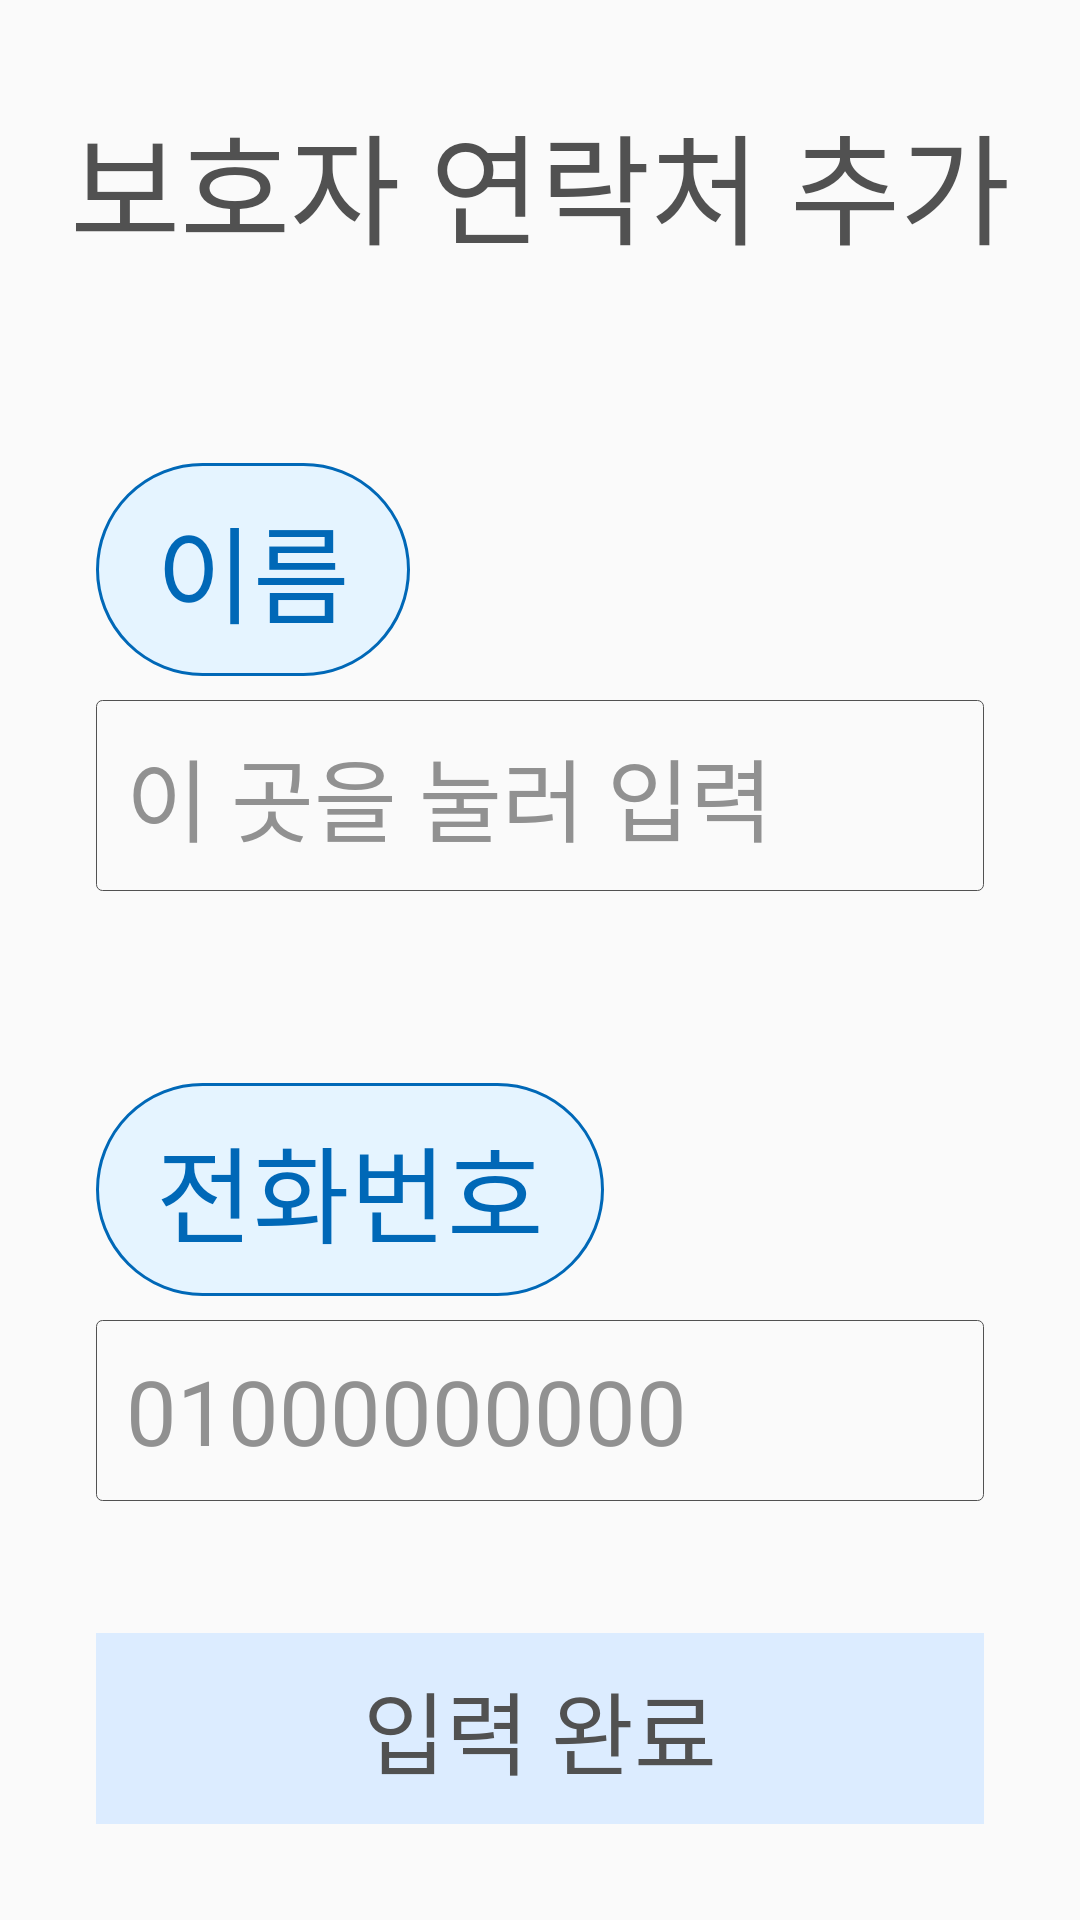

Here is an Android app screen rendered from its layout file. Give the layout XML and the strings, colors and styles it references.
<!-- AndroidManifest.xml: application theme Theme.NoYakJa -->
<!-- res/layout/activity_guardian_add.xml -->
<?xml version="1.0" encoding="utf-8"?>
<androidx.constraintlayout.widget.ConstraintLayout xmlns:android="http://schemas.android.com/apk/res/android"
    xmlns:app="http://schemas.android.com/apk/res-auto"
    xmlns:tools="http://schemas.android.com/tools"
    android:layout_width="match_parent"
    android:layout_height="match_parent"
    tools:context=".GuardianAddActivity">

    <TextView
        android:id="@+id/guardian_add_title"
        android:layout_width="wrap_content"
        android:layout_height="wrap_content"
        android:layout_marginTop="32dp"
        android:fontFamily="@font/chosun_nm"
        android:text="@string/guardian_add_title"
        android:textColor="@color/text_gray"
        android:textSize="40dp"
        app:layout_constraintEnd_toEndOf="parent"
        app:layout_constraintStart_toStartOf="parent"
        app:layout_constraintTop_toTopOf="parent" />

    <TextView
        android:id="@+id/guardian_name_title"
        android:layout_width="wrap_content"
        android:layout_height="wrap_content"
        android:layout_marginStart="32dp"
        android:layout_marginTop="64dp"
        android:paddingLeft="20dp"
        android:paddingTop="10dp"
        android:paddingRight="20dp"
        android:paddingBottom="10dp"
        android:text="@string/name"
        android:textSize="35dp"
        app:layout_constraintStart_toStartOf="parent"
        app:layout_constraintTop_toBottomOf="@+id/guardian_add_title"
        android:background="@drawable/guardian_setting_add_button"
        android:fontFamily="@font/chosun_nm"
        android:textColor="@color/blue" />

    <EditText
        android:id="@+id/guardian_name_text"
        android:layout_width="0dp"
        android:layout_height="wrap_content"
        android:layout_marginTop="8dp"
        android:layout_marginEnd="32dp"
        android:background="@drawable/box_background"
        android:ems="10"
        android:fontFamily="@font/chosun_nm"
        android:hint="@string/text_hint"
        android:inputType="textPersonName"
        android:padding="10dp"
        android:phoneNumber="true"
        android:textColor="@color/text_gray"
        android:textColorHint="@color/hint_gray"
        android:textSize="30dp"
        app:layout_constraintEnd_toEndOf="parent"
        app:layout_constraintStart_toStartOf="@+id/guardian_name_title"
        app:layout_constraintTop_toBottomOf="@+id/guardian_name_title" />

    <TextView
        android:id="@+id/guardian_phone_title"
        android:layout_width="wrap_content"
        android:layout_height="wrap_content"
        android:layout_marginStart="32dp"
        android:layout_marginTop="64dp"
        android:background="@drawable/guardian_setting_add_button"
        android:fontFamily="@font/chosun_nm"
        android:paddingLeft="20dp"
        android:paddingTop="10dp"
        android:paddingRight="20dp"
        android:paddingBottom="10dp"
        android:text="@string/phone"
        android:textColor="@color/blue"
        android:textSize="35dp"
        app:layout_constraintStart_toStartOf="parent"
        app:layout_constraintTop_toBottomOf="@+id/guardian_name_text" />

    <EditText
        android:id="@+id/guardian_phone_text"
        android:layout_width="0dp"
        android:layout_height="wrap_content"
        android:layout_marginTop="8dp"
        android:layout_marginEnd="32dp"
        android:background="@drawable/box_background"
        android:ems="10"
        android:fontFamily="@font/chosun_nm"
        android:hint="@string/phone_hint"
        android:inputType="textPersonName|phone"
        android:padding="10dp"
        android:phoneNumber="true"
        android:textColor="@color/text_gray"
        android:textColorHint="@color/hint_gray"
        android:textSize="30dp"
        app:layout_constraintEnd_toEndOf="parent"
        app:layout_constraintStart_toStartOf="@+id/guardian_phone_title"
        app:layout_constraintTop_toBottomOf="@+id/guardian_phone_title" />

    <Button
        android:id="@+id/guardian_add_complete_button"
        style="@style/Widget.AppCompat.Button.Borderless"
        android:layout_width="0dp"
        android:layout_height="wrap_content"
        android:layout_marginStart="32dp"
        android:layout_marginEnd="32dp"
        android:layout_marginBottom="32dp"
        android:background="@drawable/time_setting_button_background"
        android:fontFamily="@font/chosun_nm"
        android:text="@string/put_text_success"
        android:textColor="@color/text_gray"
        android:textSize="30dp"
        app:layout_constraintBottom_toBottomOf="parent"
        app:layout_constraintEnd_toEndOf="parent"
        app:layout_constraintStart_toStartOf="parent" />

</androidx.constraintlayout.widget.ConstraintLayout>
<!-- resources referenced by this layout -->
<resources>
  <color name="blue">#ff0068b7</color>
  <color name="hint_gray">#FF919191</color>
  <color name="text_gray">#FF515151</color>
  <!-- drawable box_background (drawable) -->
  <?xml version="1.0" encoding="UTF-8"?>
  <shape xmlns:android="http://schemas.android.com/apk/res/android"
      android:shape="rectangle">
      
      <stroke
          android:width="0.3dp"
          android:color="@color/text_gray"/>
      <padding
          android:bottom="1dp"
          android:left="1dp"
          android:right="1dp"
          android:top="1dp"/>
      <corners
          android:bottomLeftRadius="2dp"
          android:bottomRightRadius="2dp"
          android:topLeftRadius="2dp"
          android:topRightRadius="2dp"/>
  </shape>
  <!-- drawable guardian_setting_add_button (drawable) -->
  <?xml version="1.0" encoding="UTF-8"?>
  <shape xmlns:android="http://schemas.android.com/apk/res/android"
      android:shape="rectangle">
  
      <solid
          android:color="@color/guardian_setting_add_button_background"></solid>
  
      <stroke
          android:width="1dp"
          android:color="@color/guardian_setting_add_button_stroke"/>
  
      <padding
          android:bottom="2dp"
          android:left="3dp"
          android:right="3dp"
          android:top="2dp"/>
      <corners
          android:bottomLeftRadius="100dp"
          android:bottomRightRadius="100dp"
          android:topLeftRadius="100dp"
          android:topRightRadius="100dp"/>
  </shape>
  <!-- drawable time_setting_button_background (drawable) -->
  <?xml version="1.0" encoding="UTF-8"?>
  <shape xmlns:android="http://schemas.android.com/apk/res/android"
      android:shape="rectangle">
  
      <solid
          android:color="@color/time_setting_button"/>
  
      <padding
          android:bottom="10dp"
          android:left="0dp"
          android:right="0dp"
          android:top="10dp"/>
  
  </shape>
  <string name="guardian_add_title">보호자 연락처 추가</string>
  <string name="name">이름</string>
  <string name="phone">전화번호</string>
  <string name="phone_hint">01000000000</string>
  <string name="put_text_success">입력 완료</string>
  <string name="text_hint">이 곳을 눌러 입력</string>
  <style name="Theme.NoYakJa" parent="Theme.AppCompat.DayNight.DarkActionBar">
          <item name="windowNoTitle">true</item>
          
          <item name="colorPrimary">@color/purple_500</item>
          <item name="colorPrimaryVariant">@color/purple_700</item>
          <item name="colorOnPrimary">@color/white</item>
          
          <item name="colorSecondary">@color/teal_200</item>
          <item name="colorSecondaryVariant">@color/teal_700</item>
          <item name="colorOnSecondary">@color/black</item>
          
          <item name="android:statusBarColor" tools:targetApi="l">?attr/colorPrimaryVariant</item>
          
      </style>
  <color name="guardian_setting_add_button_background">#FFe5f4ff</color>
  <color name="guardian_setting_add_button_stroke">#ff0068b7</color>
  <color name="time_setting_button">#FFDCECFF</color>
  <color name="purple_500">#FF6200EE</color>
  <color name="purple_700">#FF3700B3</color>
  <color name="white">#FFFFFFFF</color>
  <color name="teal_200">#FF03DAC5</color>
  <color name="teal_700">#FF018786</color>
  <color name="black">#FF000000</color>
</resources>
